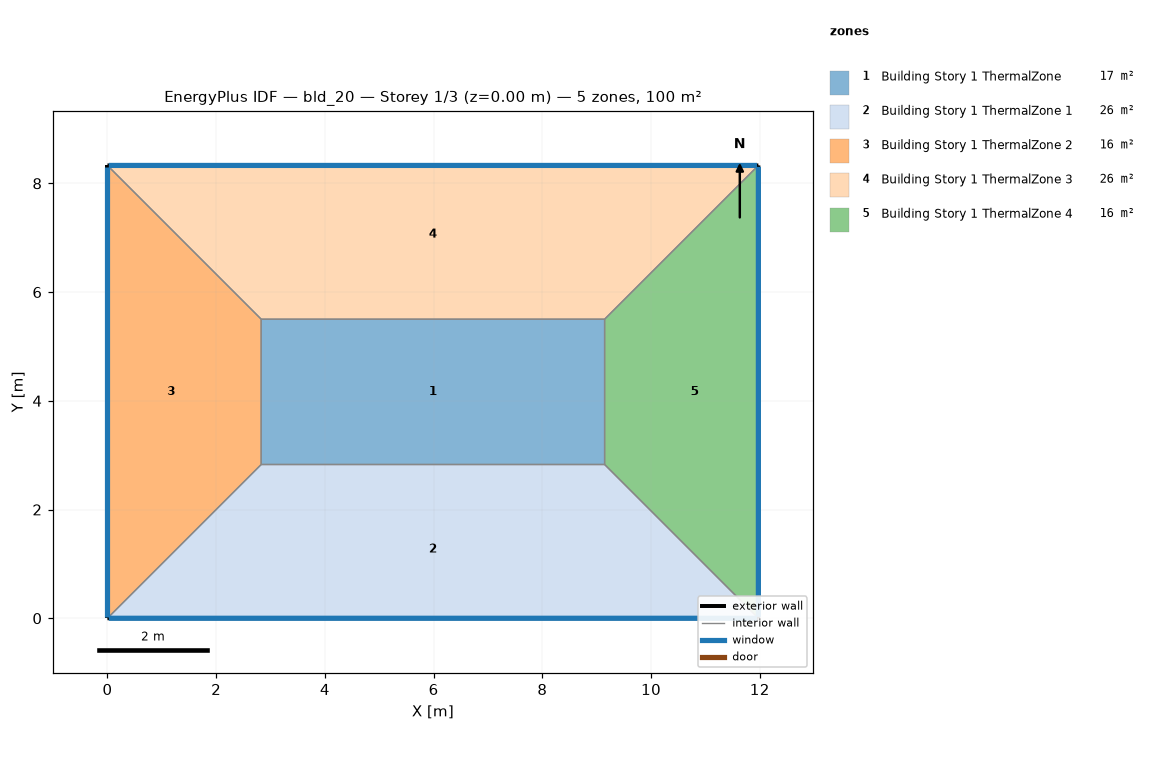
=== STOREY PLAN SPEC (per zone: floor XY polygon, exterior-wall plan segments, windows/doors) ===
zone 1: Building Story 1 ThermalZone  (16.9 m²)
  floor: (9.15, 2.83) (2.83, 2.83) (2.83, 5.50) (9.15, 5.50)
  interior walls: 4
zone 2: Building Story 1 ThermalZone 1  (25.9 m²)
  floor: (11.97, 0.00) (0.00, 0.00) (2.83, 2.83) (9.15, 2.83)
  exterior wall: (0.00, 0.00) – (11.97, 0.00)  [12.0 m]
    window: (0.03, 0.00) – (11.95, 0.00)  [12.9 m²]
  interior walls: 3
zone 3: Building Story 1 ThermalZone 2  (15.6 m²)
  floor: (0.00, 0.00) (-0.00, 8.33) (2.83, 5.50) (2.83, 2.83)
  exterior wall: (-0.00, 8.33) – (0.00, 0.00)  [8.3 m]
    window: (-0.00, 8.30) – (-0.00, 0.03)  [9.0 m²]
  interior walls: 3
zone 4: Building Story 1 ThermalZone 3  (25.9 m²)
  floor: (-0.00, 8.33) (11.97, 8.33) (9.15, 5.50) (2.83, 5.50)
  exterior wall: (11.97, 8.33) – (-0.00, 8.33)  [12.0 m]
    window: (11.95, 8.33) – (0.03, 8.33)  [12.9 m²]
  interior walls: 3
zone 5: Building Story 1 ThermalZone 4  (15.6 m²)
  floor: (11.97, 8.33) (11.97, 0.00) (9.15, 2.83) (9.15, 5.50)
  exterior wall: (11.97, 0.00) – (11.97, 8.33)  [8.3 m]
    window: (11.97, 0.03) – (11.97, 8.30)  [9.0 m²]
  interior walls: 3

=== DERIVED (storey summary) ===
Building: bld_20
Storey: 1 of 3  (floor level z = 0.00 m)
Storey gross floor area: 99.7 m²
Zones on this storey: 5
  - Building Story 1 ThermalZone: floor 16.9 m²
  - Building Story 1 ThermalZone 1: floor 25.9 m²; exterior wall 12.0 m (43.1 m²); 1 window(s) 12.9 m²; WWR 30.0%
  - Building Story 1 ThermalZone 2: floor 15.6 m²; exterior wall 8.3 m (30.0 m²); 1 window(s) 9.0 m²; WWR 30.0%
  - Building Story 1 ThermalZone 3: floor 25.9 m²; exterior wall 12.0 m (43.1 m²); 1 window(s) 12.9 m²; WWR 30.0%
  - Building Story 1 ThermalZone 4: floor 15.6 m²; exterior wall 8.3 m (30.0 m²); 1 window(s) 9.0 m²; WWR 30.0%
Zone adjacency: (none detected)